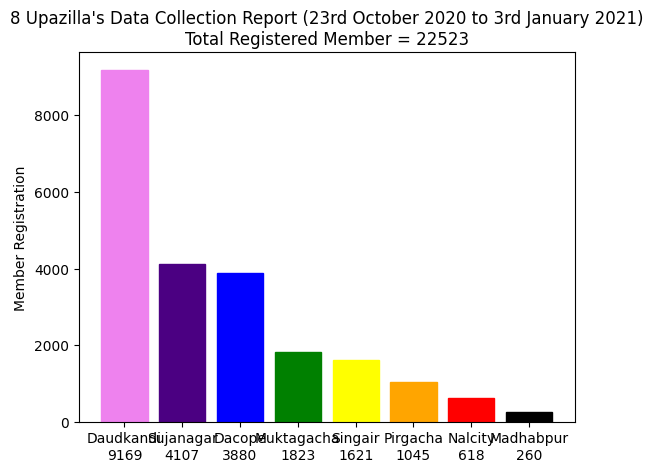

The script that saved this image:
# essentials libraries
import matplotlib.pyplot as plt
plt.rcdefaults()
import numpy as np
import matplotlib.pyplot as plt

# array for 8 upazillas
upazilla_array = [
    "Singair",
    "Daudkandi",
    "Sujanagar",
    "Pirgacha",
    "Madhabpur",
    "Dacope",
    "Nalcity",
    "Muktagacha"
]

# array for upazilla_wise_member_registration_array
upazilla_wise_member_registration_array = [
    1621,
    9169,
    4107,
    1045,
    260,
    3880,
    618,
    1823
]

# get indexes of sorted upazilla_wise_member_registration_array
s = np.array(upazilla_wise_member_registration_array)
sort_index = np.argsort(s)

# intitiatize ascending and descending value
ascending = 0
descending = 0

# sor upazilla_wise_member_registration_array in ascending order
# upazilla_wise_member_registration_array.sort(reverse=False)
# ascending = 1
# print(sort_index)

# sor upazilla_wise_member_registration_array in descending order
upazilla_wise_member_registration_array.sort(reverse=True)
descending = 1
# print(sort_index)

# total registered member
total_registered_member = upazilla_wise_member_registration_array[0] +upazilla_wise_member_registration_array[1] + upazilla_wise_member_registration_array [2] + upazilla_wise_member_registration_array [3] + upazilla_wise_member_registration_array [4] + upazilla_wise_member_registration_array [5] + upazilla_wise_member_registration_array [6] + upazilla_wise_member_registration_array [7]
# print(total_registered_member)

if ascending == 1:
    # 8 upazillas list
    upazillas = (
        upazilla_array[sort_index[0]] + "\n" + str(upazilla_wise_member_registration_array[0]),
        upazilla_array[sort_index[1]] + "\n" + str(upazilla_wise_member_registration_array[1]),
        upazilla_array[sort_index[2]] + "\n" + str(upazilla_wise_member_registration_array[2]),
        upazilla_array[sort_index[3]] + "\n" + str(upazilla_wise_member_registration_array[3]),
        upazilla_array[sort_index[4]] + "\n" + str(upazilla_wise_member_registration_array[4]),
        upazilla_array[sort_index[5]] + "\n" + str(upazilla_wise_member_registration_array[5]),
        upazilla_array[sort_index[6]] + "\n" + str(upazilla_wise_member_registration_array[6]),
        upazilla_array[sort_index[7]] + "\n" + str(upazilla_wise_member_registration_array[7])
        )

if descending == 1:
        # 8 upazillas list
        upazillas = (
            upazilla_array[sort_index[7]] + "\n" + str(upazilla_wise_member_registration_array[0]),
            upazilla_array[sort_index[6]] + "\n" + str(upazilla_wise_member_registration_array[1]),
            upazilla_array[sort_index[5]] + "\n" + str(upazilla_wise_member_registration_array[2]),
            upazilla_array[sort_index[4]] + "\n" + str(upazilla_wise_member_registration_array[3]),
            upazilla_array[sort_index[3]] + "\n" + str(upazilla_wise_member_registration_array[4]),
            upazilla_array[sort_index[2]] + "\n" + str(upazilla_wise_member_registration_array[5]),
            upazilla_array[sort_index[1]] + "\n" + str(upazilla_wise_member_registration_array[6]),
            upazilla_array[sort_index[0]] + "\n" + str(upazilla_wise_member_registration_array[7])
            )

y_pos = np.arange(len(upazilla_array))
bar_lists = plt.bar(y_pos, upazilla_wise_member_registration_array)

# set individual colors for individual upazillas
# Singair upazilla -> violet
bar_lists[0].set_color('#EE82EE')

# Daudkandi upazilla -> Indigo
bar_lists[1].set_color('#4b0082')

# Sujanagar Upazilla -> blue
bar_lists[2].set_color('#0000ff')

# Pirgacha upazilla -> green
bar_lists[3].set_color('#008000')

# Madhabpur upazilla -> yellow
bar_lists[4].set_color('#ffff00')

# Dacope upazilla -> orange
bar_lists[5].set_color('#ffa500')

# Nalcity upazilla -> red
bar_lists[6].set_color('#ff0000')

# Muktagacha upazilla -> black
bar_lists[7].set_color('#000000')

plt.xticks(y_pos, upazillas)

# labels
plt.ylabel('Member Registration')
plt.title('8 Upazilla\'s Data Collection Report (23rd October 2020 to 3rd January 2021)' + "\n" + "Total Registered Member = " + str(total_registered_member))

plt.show()
